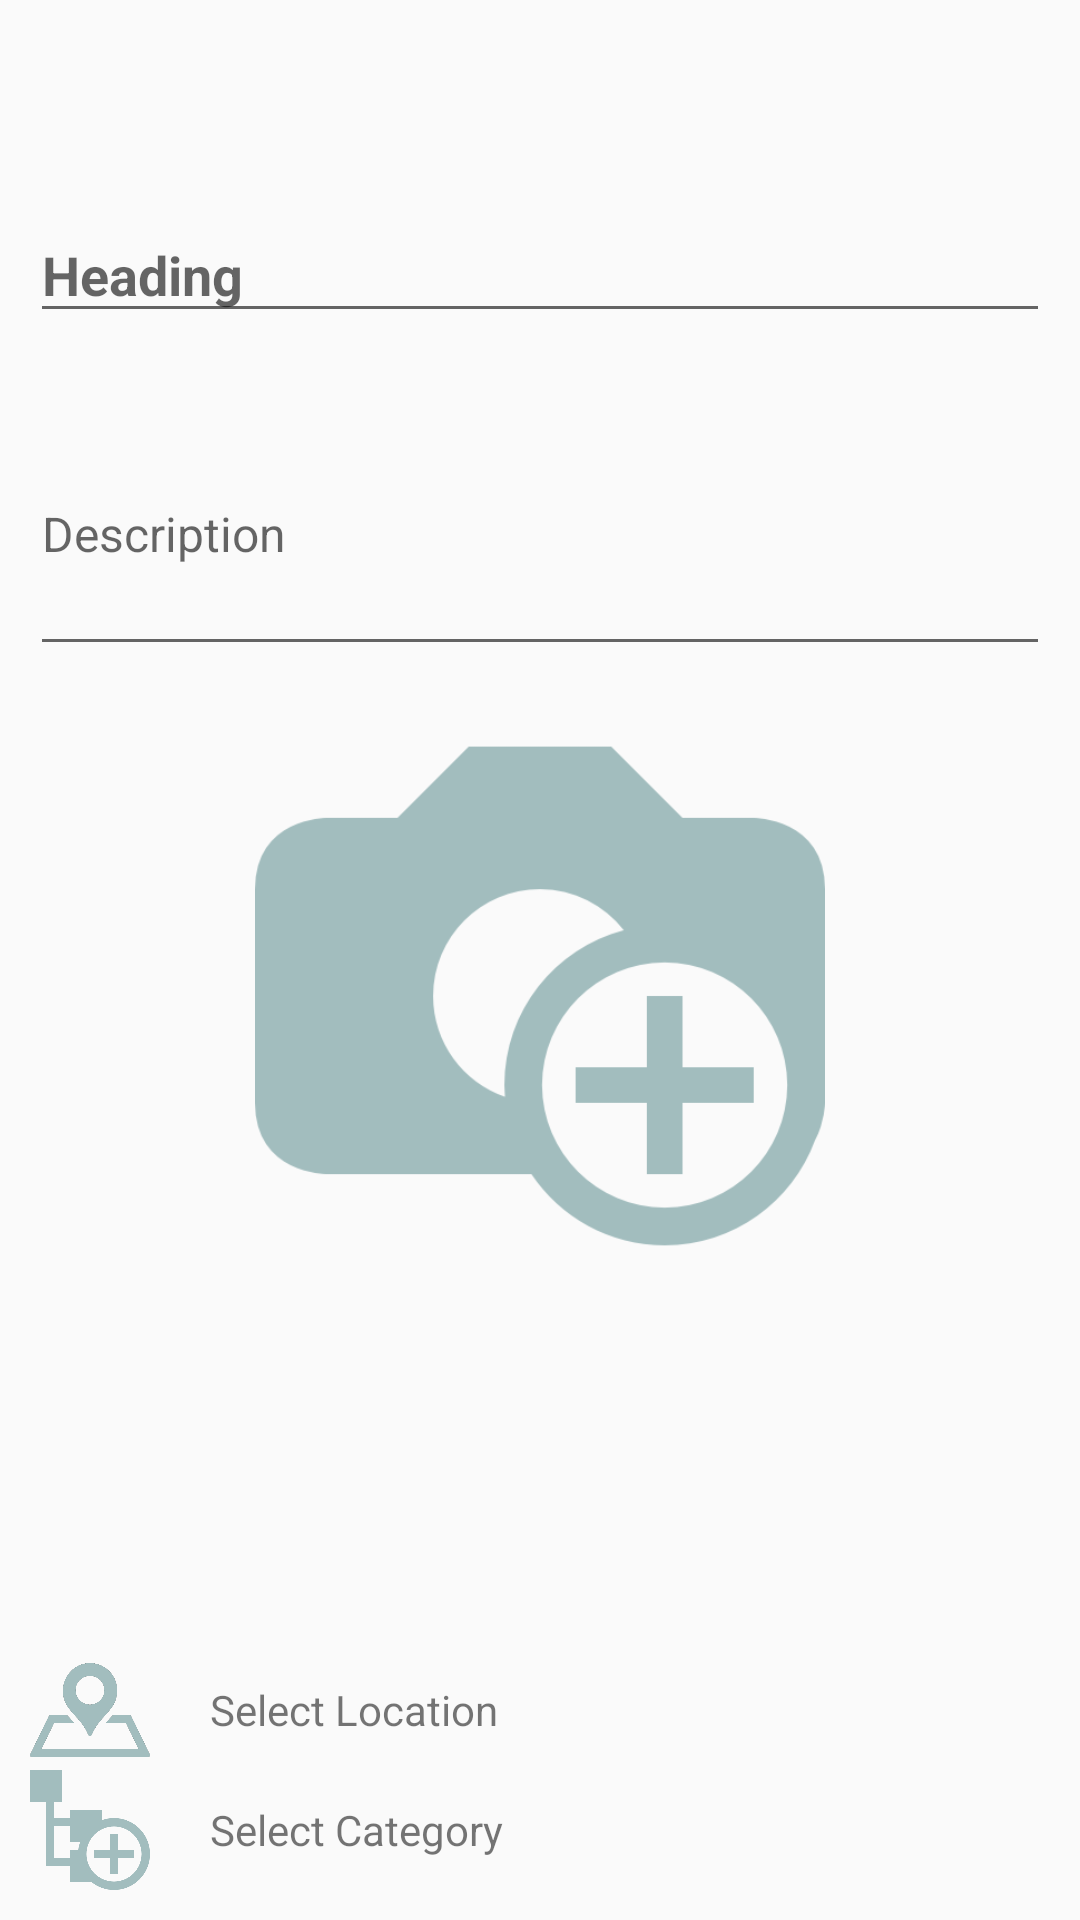

The Android layout XML behind this screen, and the referenced resources:
<!-- AndroidManifest.xml: application theme AppTheme -->
<!-- res/layout/activity_post.xml -->
<?xml version="1.0" encoding="utf-8"?>
<RelativeLayout xmlns:android="http://schemas.android.com/apk/res/android"
    xmlns:app="http://schemas.android.com/apk/res-auto"
    android:layout_width="match_parent"
    android:layout_height="match_parent"
    android:orientation="vertical">

    <LinearLayout
        android:id="@+id/linear1"
        android:layout_width="match_parent"
        android:layout_height="wrap_content"
        android:layout_marginTop="60dp"
        android:orientation="vertical">

        <android.support.design.widget.TextInputLayout
            android:layout_width="match_parent"
            android:layout_height="wrap_content">

            <EditText
                android:id="@+id/et_heading"
                android:layout_width="match_parent"
                android:layout_margin="10dp"
                android:layout_height="40dp"
                android:ems="10"
                android:hint="Heading"
                android:inputType="textMultiLine"
                android:lines="1"
                android:textStyle="normal|bold" />
        </android.support.design.widget.TextInputLayout>

        <ScrollView
            android:layout_width="match_parent"
            android:layout_height="match_parent">

            <LinearLayout
                android:layout_width="match_parent"
                android:layout_height="wrap_content"
                android:orientation="vertical">

                <android.support.design.widget.TextInputLayout
                    android:layout_width="match_parent"
                    android:layout_height="wrap_content">

                    <MultiAutoCompleteTextView
                        android:id="@+id/et_description"
                        android:layout_width="match_parent"
                        android:layout_margin="10dp"
                        android:layout_height="90dp"
                        android:hint="Description"
                        android:textAppearance="@style/TextAppearance.AppCompat.Light.SearchResult.Subtitle" />

                </android.support.design.widget.TextInputLayout>


            </LinearLayout>
        </ScrollView>

        <ImageView
            android:id="@+id/post_image"
            android:layout_width="match_parent"
            android:layout_height="200dp"
            android:layout_gravity="center"
            android:padding="5dp"
            android:adjustViewBounds="true"
            android:scaleType="fitCenter"
            app:srcCompat="@drawable/image_add_button" />

    </LinearLayout>


    <LinearLayout
        android:id="@+id/bott0m"
        android:layout_width="match_parent"
        android:layout_height="wrap_content"
        android:layout_alignParentBottom="true"
        android:layout_centerHorizontal="true"
        android:layout_margin="10dp"
        android:orientation="vertical">

        <LinearLayout
            android:layout_width="match_parent"
            android:layout_height="match_parent"
            android:layout_gravity="center"
            android:orientation="horizontal">

            <ImageView
                android:id="@+id/location_add_button"
                android:layout_width="40dp"
                android:layout_height="40dp"
                app:srcCompat="@drawable/location_add_button" />

            <TextView
                android:id="@+id/tv_location"
                android:layout_width="wrap_content"
                android:layout_height="wrap_content"
                android:layout_gravity="center"
                android:layout_marginLeft="20dp"
                android:text="Select Location" />

        </LinearLayout>

        <LinearLayout
            android:layout_width="match_parent"
            android:layout_height="match_parent"
            android:orientation="horizontal">

            <ImageView
                android:id="@+id/category_add_button"
                android:layout_width="40dp"
                android:layout_height="40dp"
                app:srcCompat="@drawable/category_add_button"

                />

            <TextView
                android:id="@+id/tv_category"
                android:layout_width="wrap_content"
                android:layout_height="wrap_content"
                android:layout_gravity="center"
                android:layout_marginLeft="20dp"
                android:text="Select Category" />

        </LinearLayout>
    </LinearLayout>


</RelativeLayout>
<!-- resources referenced by this layout -->
<resources>
  <!-- drawable category_add_button: png bitmap (drawable, 7646 bytes) -->
  <!-- drawable image_add_button: png bitmap (drawable, 8348 bytes) -->
  <!-- drawable location_add_button: png bitmap (drawable, 14803 bytes) -->
  <style name="AppTheme" parent="Theme.AppCompat.Light.DarkActionBar">
          
          <item name="colorPrimary">@color/colorPrimary</item>
          <item name="colorPrimaryDark">@color/colorPrimaryDark</item>
          <item name="colorAccent">@color/button</item>
      </style>
  <color name="colorPrimary">#3F51B5</color>
  <color name="colorPrimaryDark">#303F9F</color>
  <color name="button">#3f51b5</color>
</resources>
